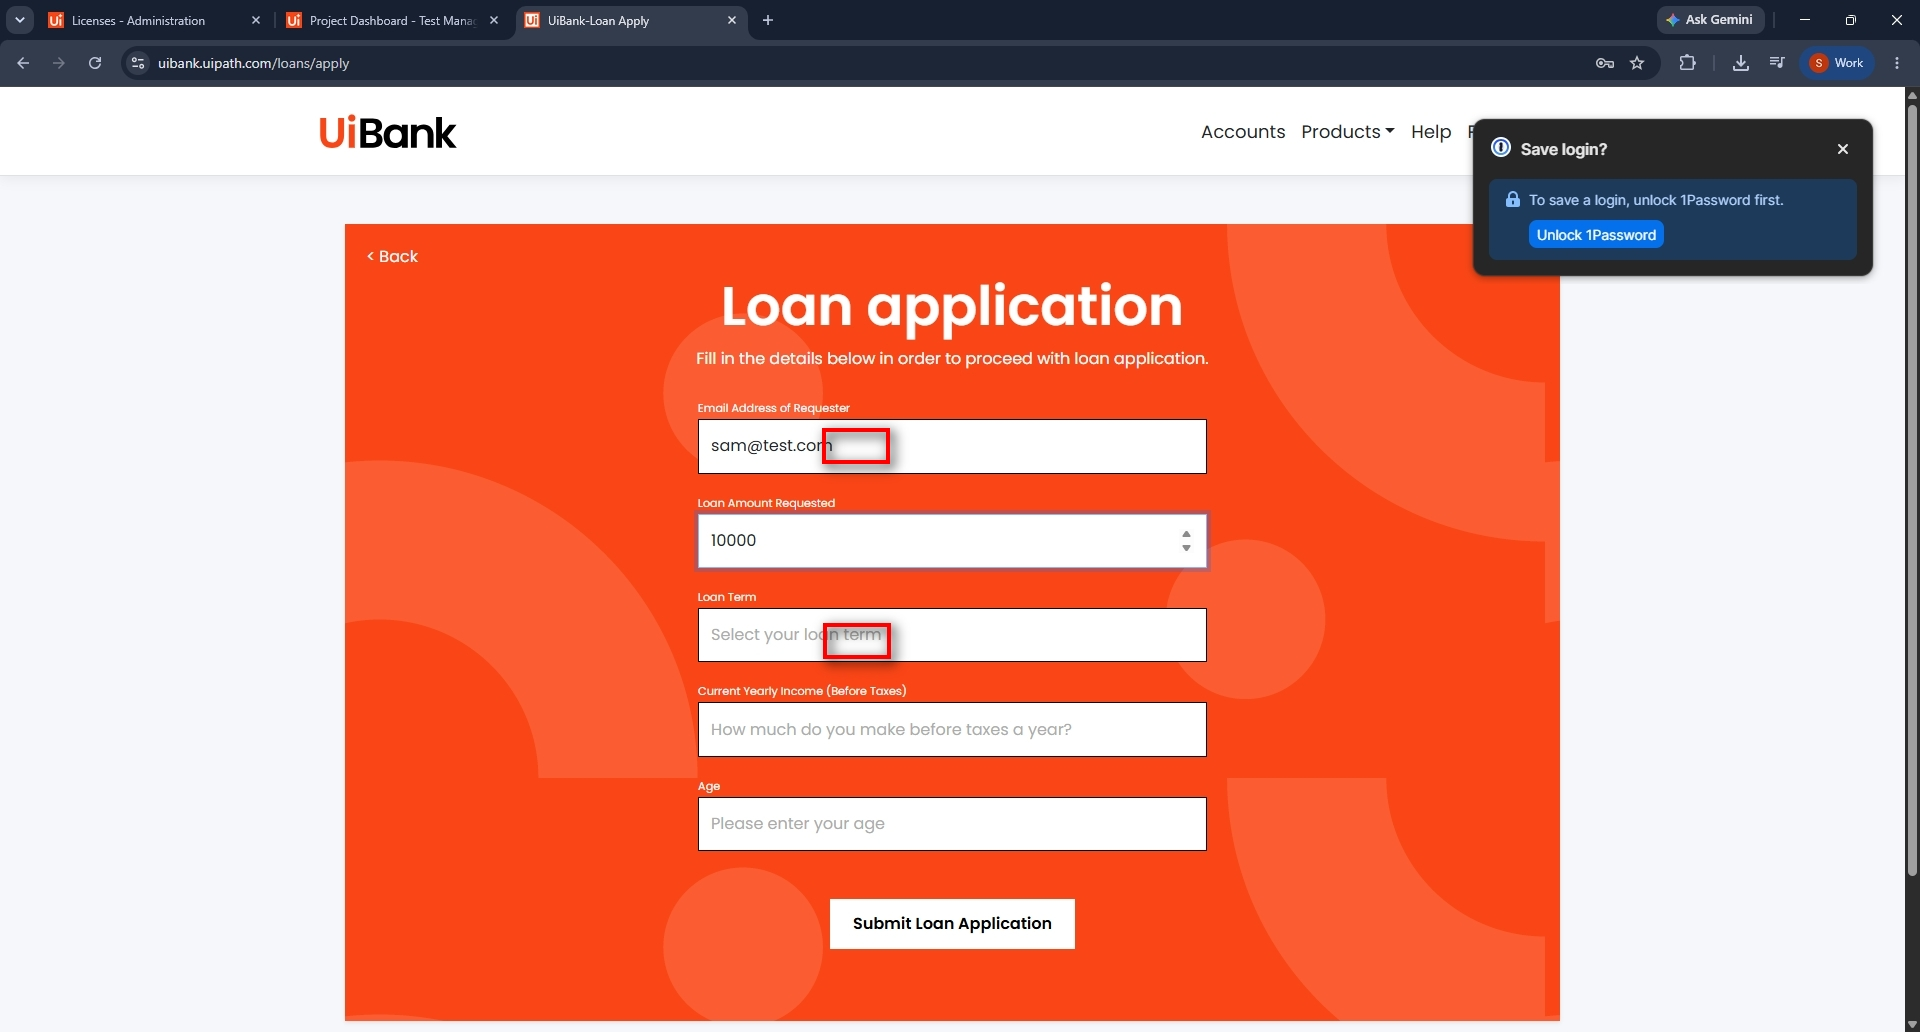
Task: Dedicated for RPA testing examples with UiBank
Workflow: monolith-main

Step 1: click on the drop-down in window 'UiBank-Loan Apply' (chrome.exe)

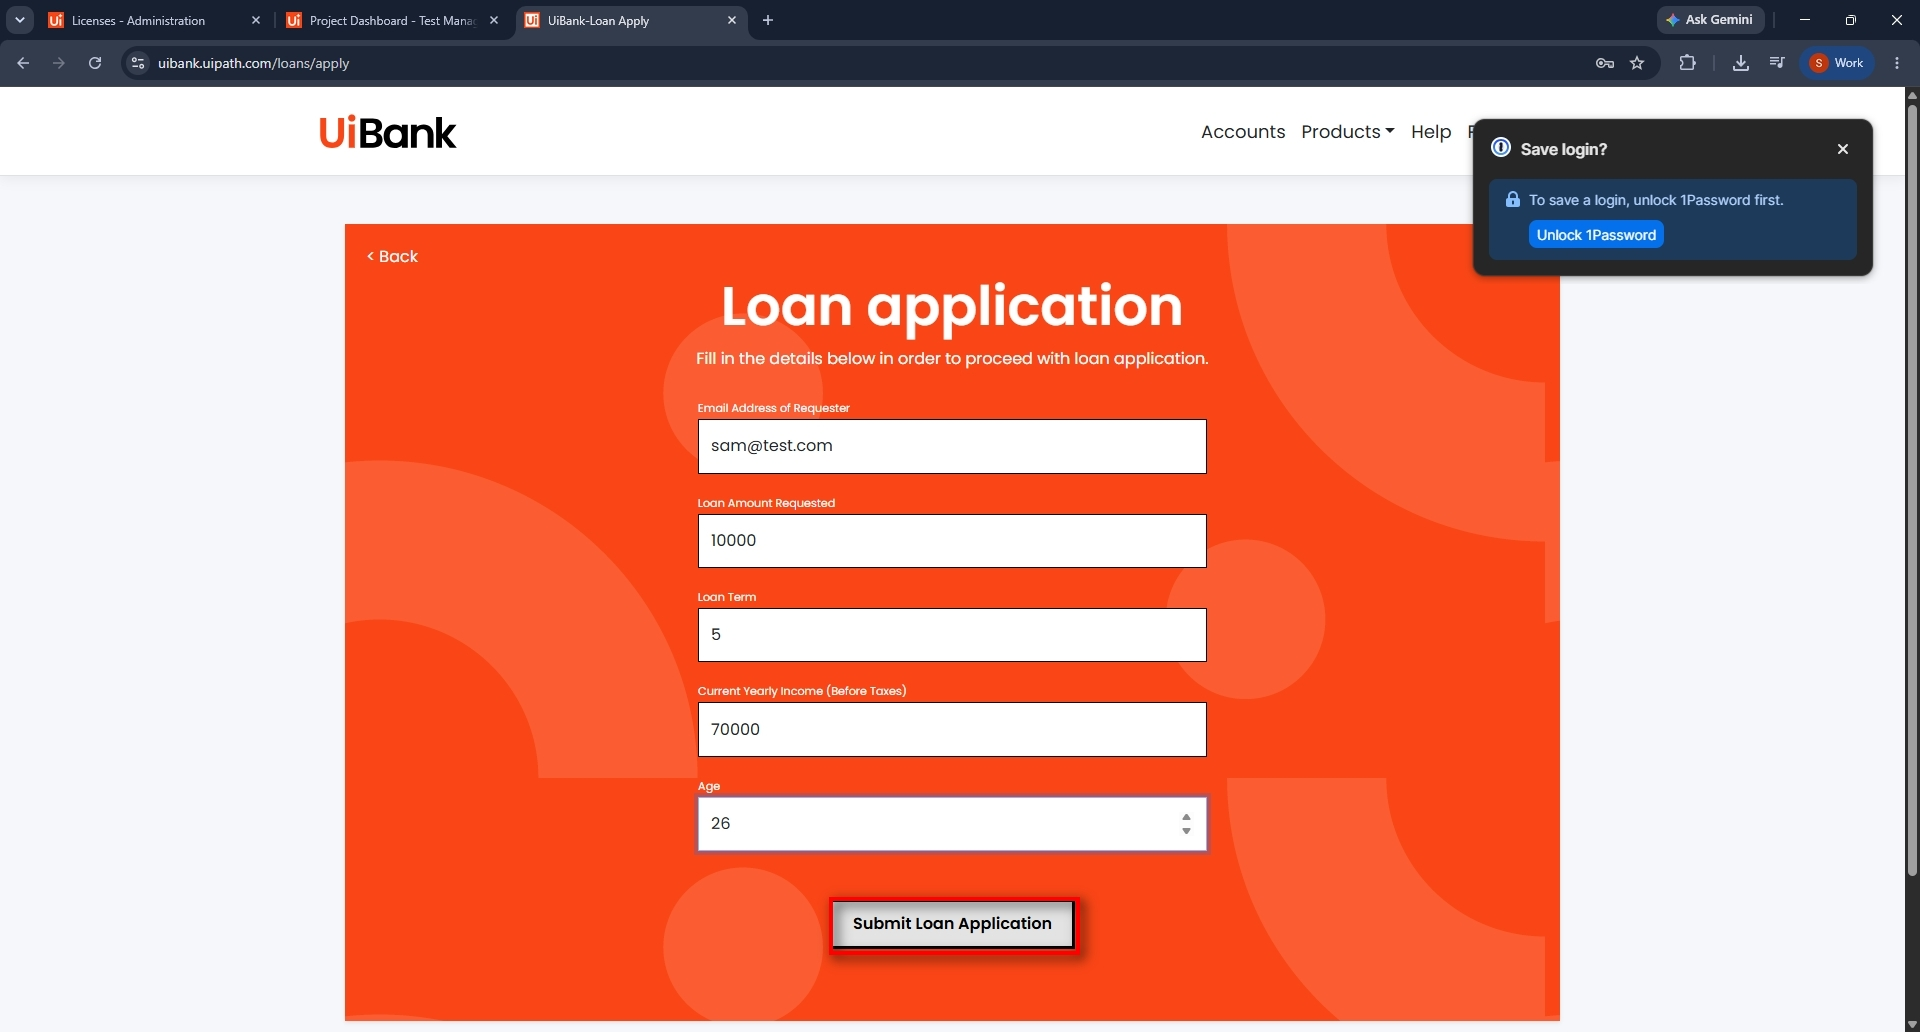
Step 2: click on the button in window 'UiBank-Loan Apply' (chrome.exe)

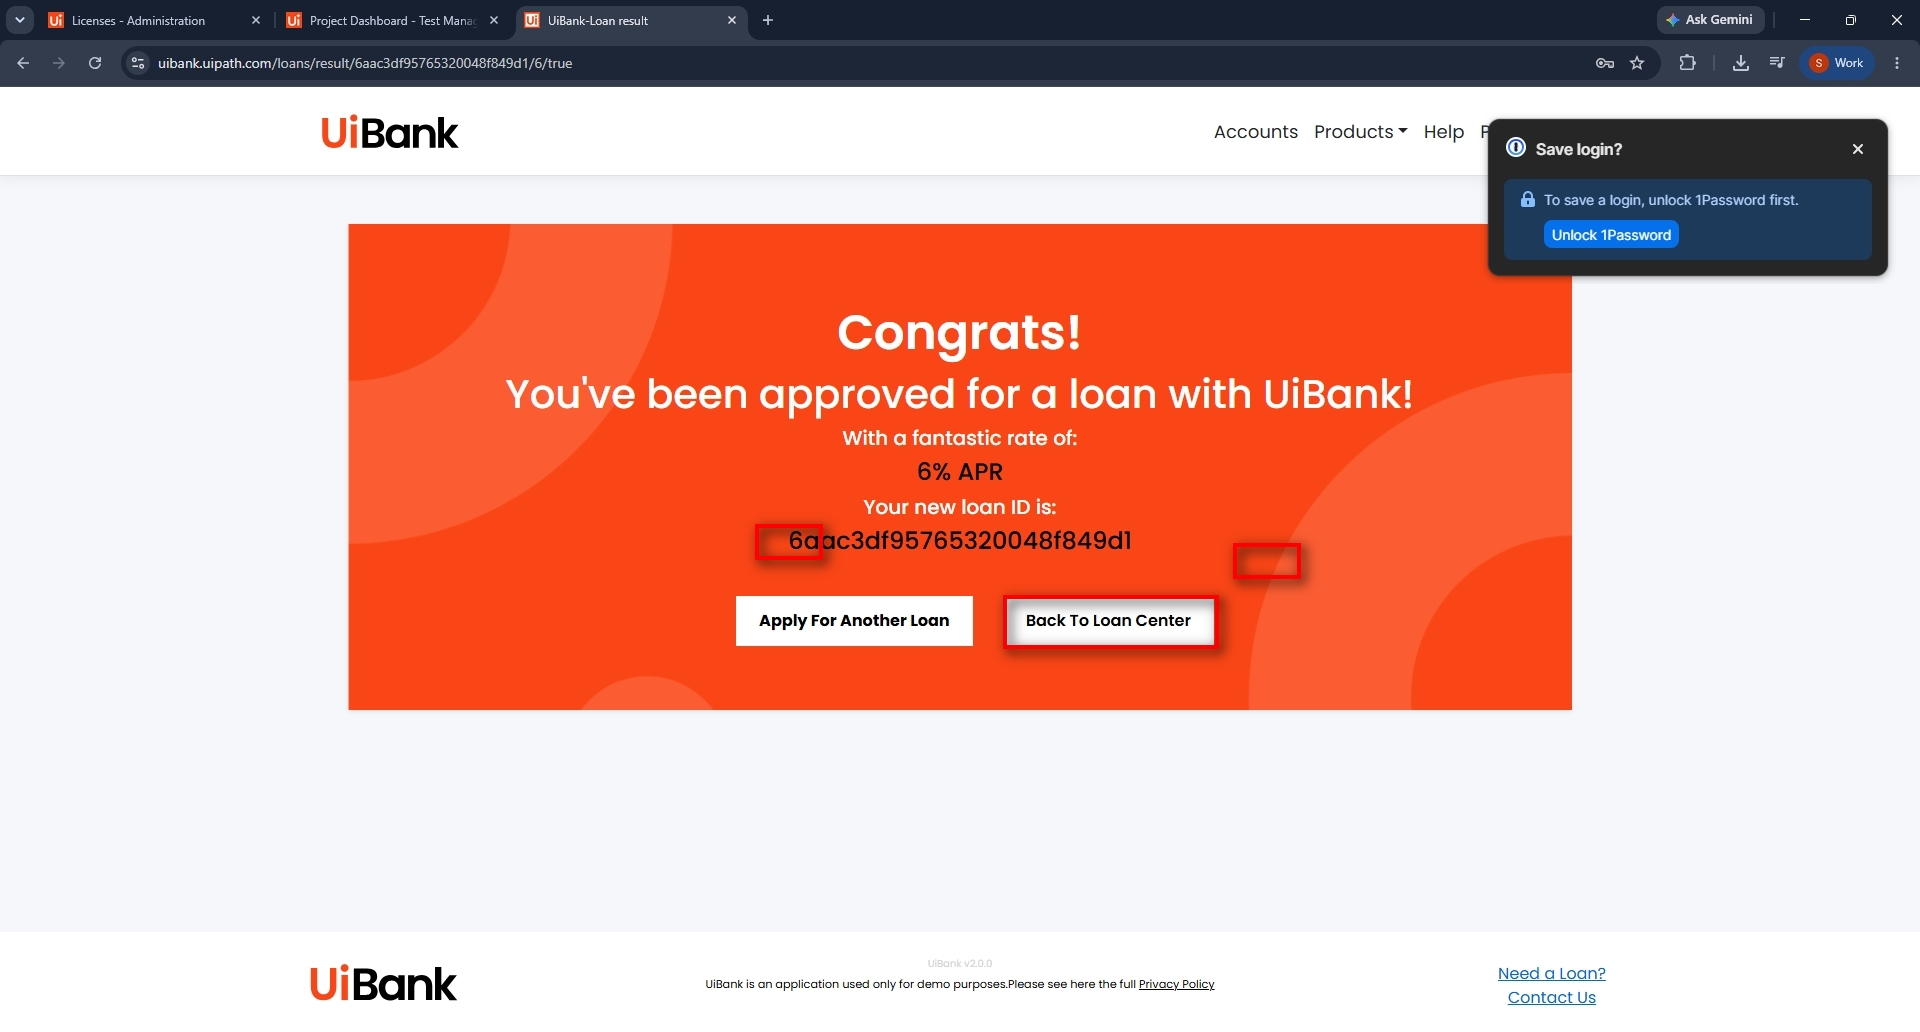
Step 3: click on the button in window 'UiBank-Loan result' (chrome.exe)

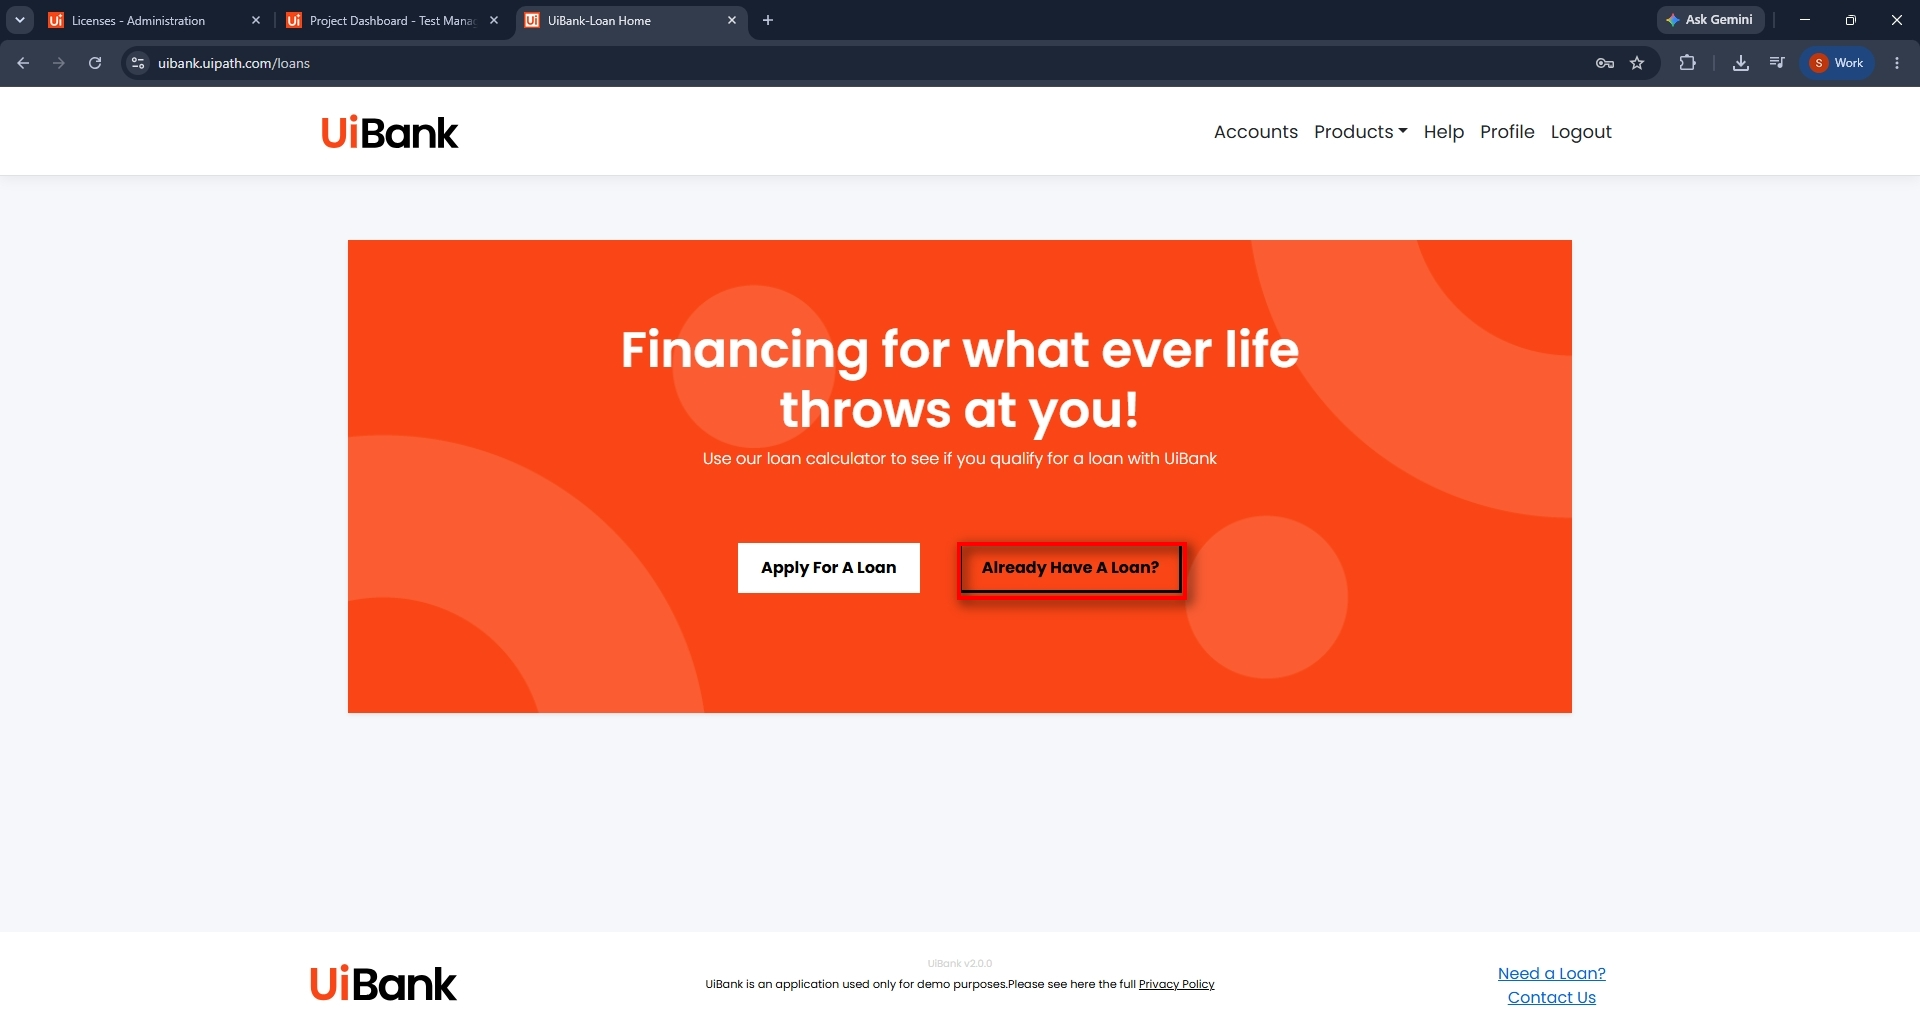
Step 4: click on the button in window 'UiBank-Loan Home' (chrome.exe)

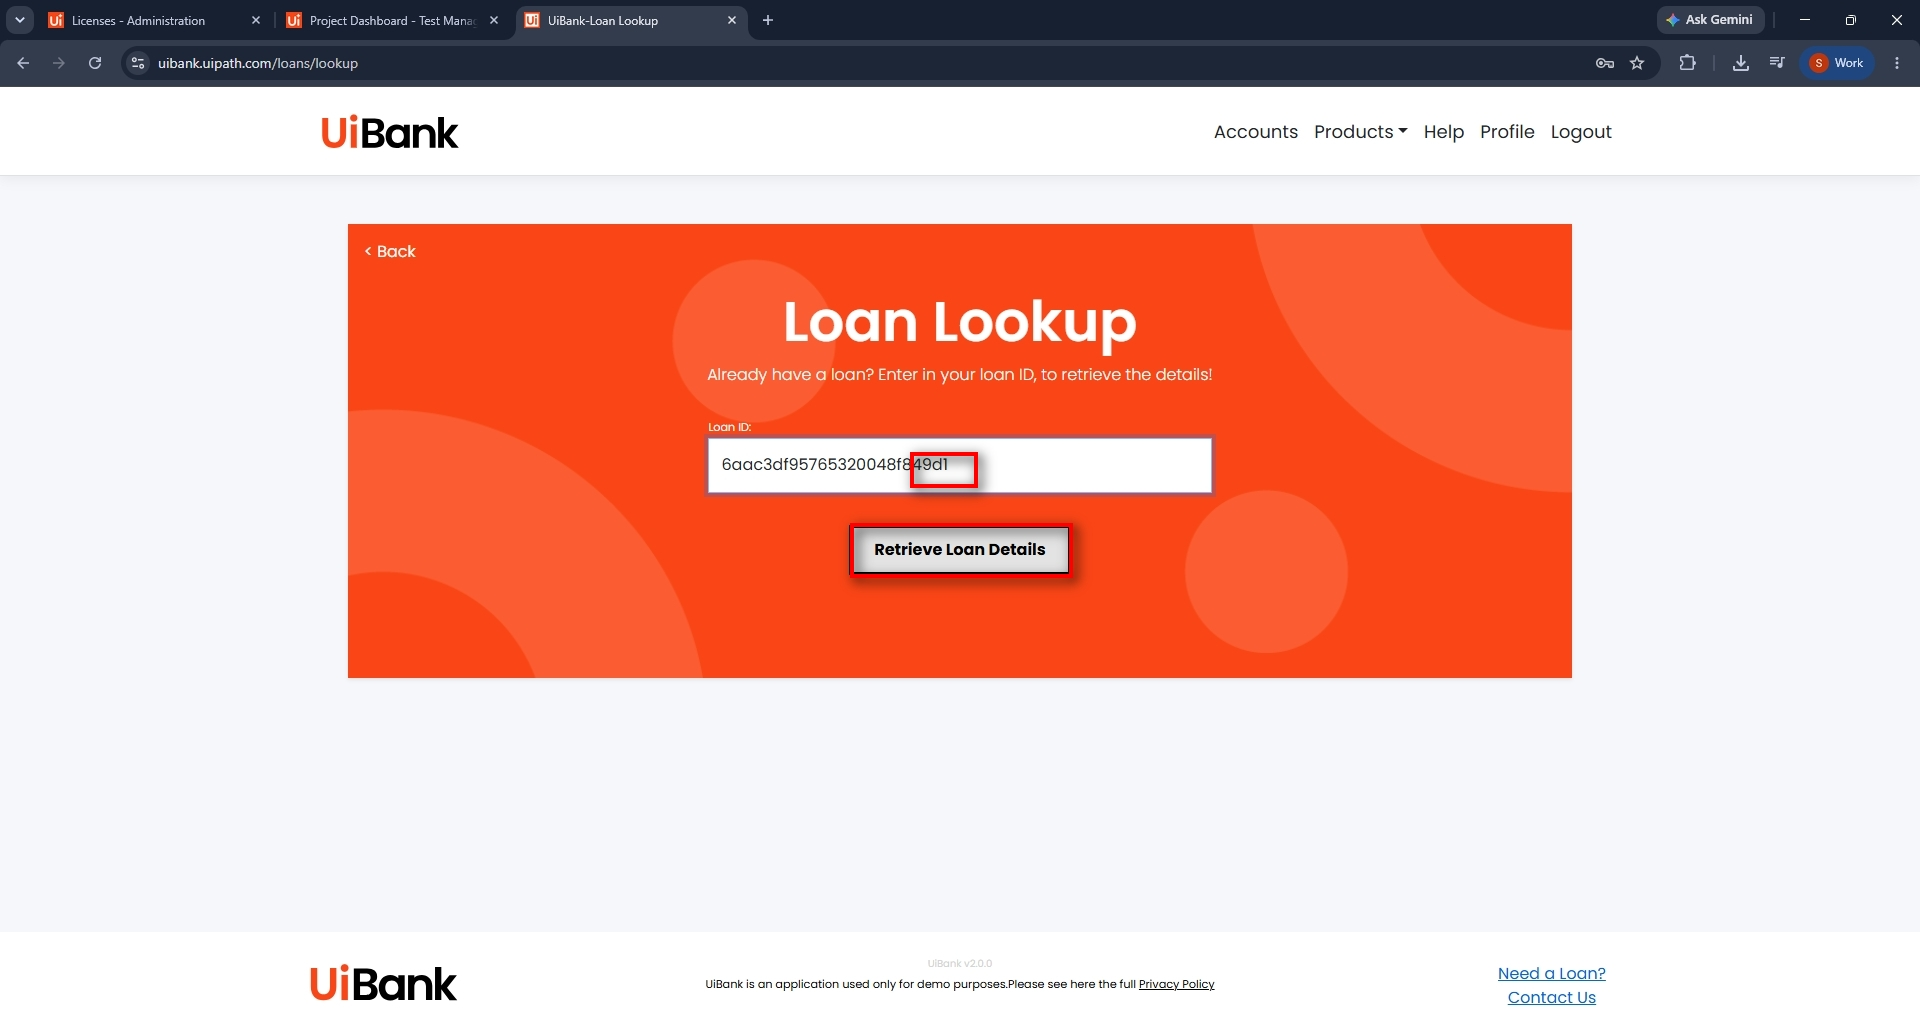
Step 5: click on the button in window 'UiBank-Loan Lookup' (chrome.exe)
